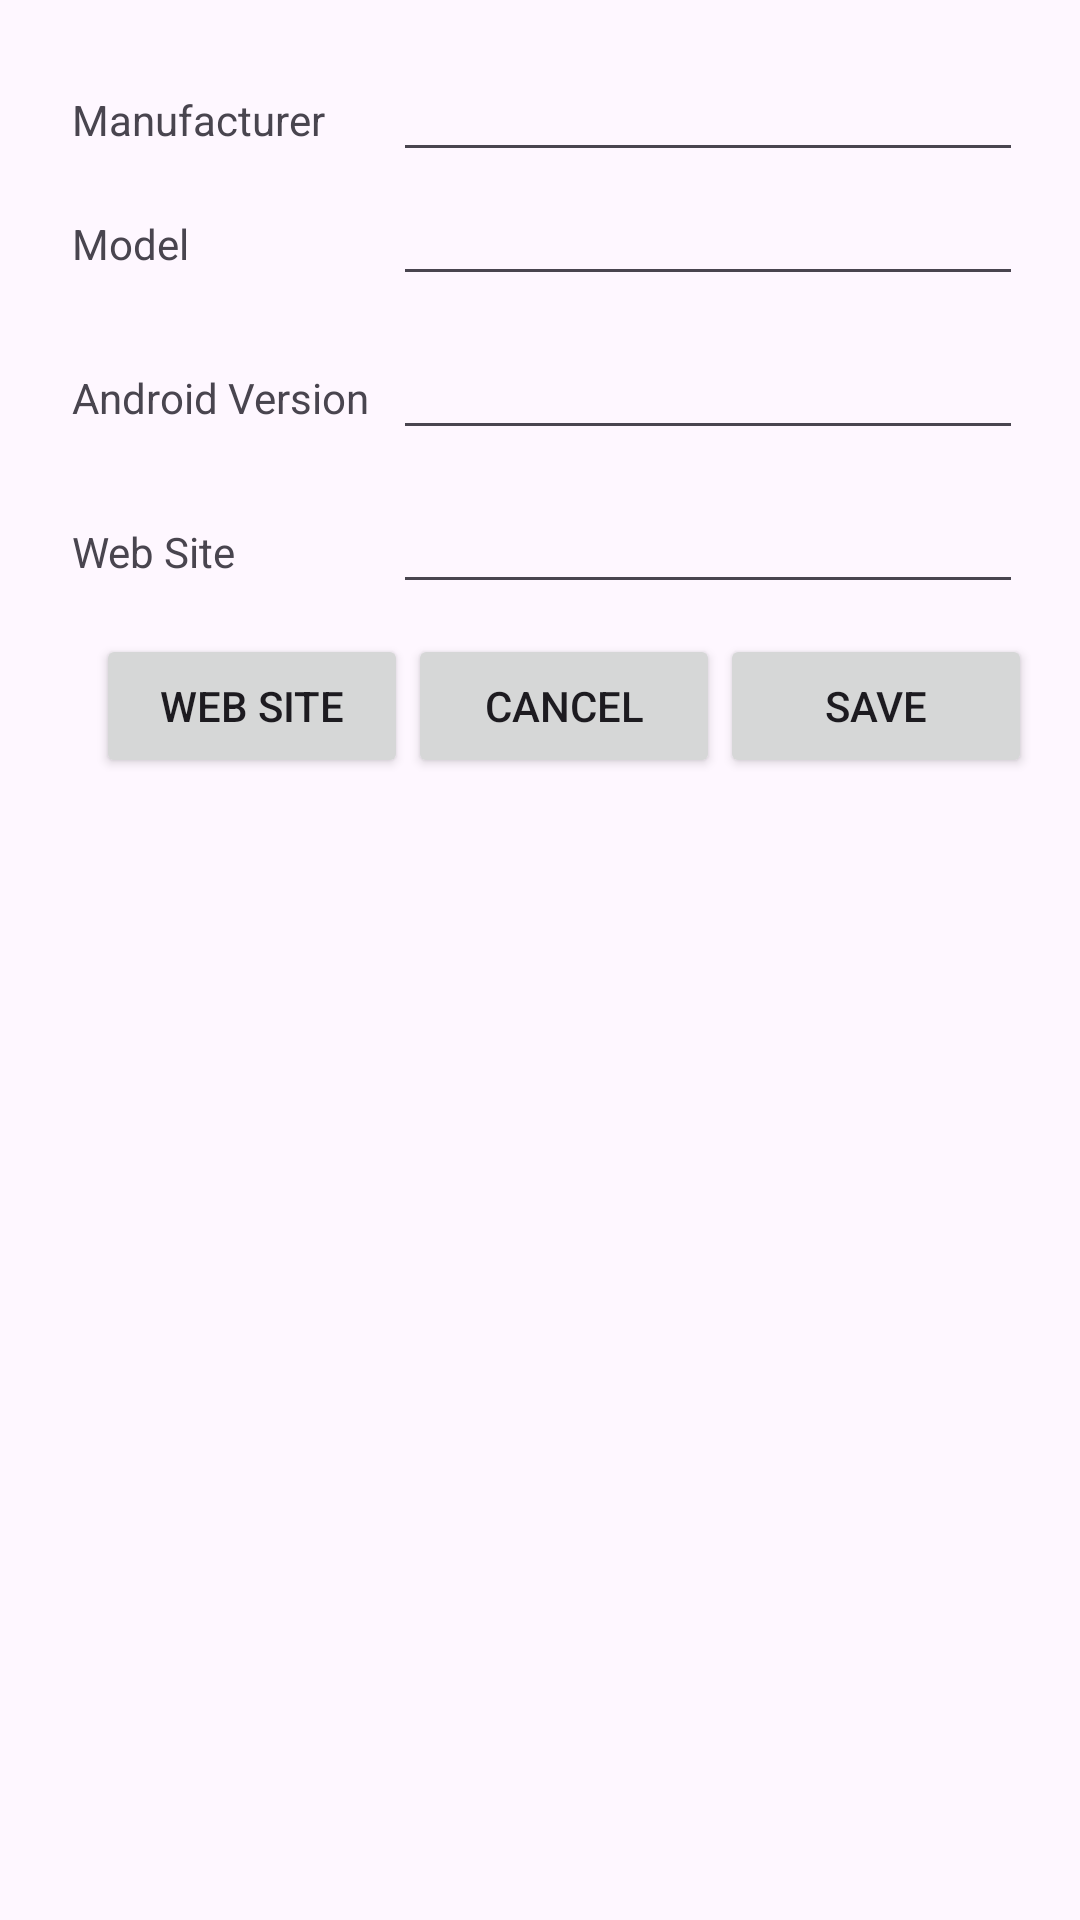

Layout XML and referenced resources for this Android screen:
<!-- AndroidManifest.xml: application theme Theme.Lab2phonedatabase -->
<!-- res/layout/activity_input_phone.xml -->
<?xml version="1.0" encoding="utf-8"?>
<TableLayout xmlns:android="http://schemas.android.com/apk/res/android"
    xmlns:app="http://schemas.android.com/apk/res-auto"
    xmlns:tools="http://schemas.android.com/tools"
    android:layout_width="match_parent"
    android:layout_height="match_parent"
    android:padding="16dp">

  <TableRow>
    <TextView
        android:layout_width="wrap_content"
        android:layout_height="wrap_content"
        android:text="@string/tvNamePhone"
        android:padding="8dp" />

    <EditText
        android:id="@+id/etPhoneName"
        android:layout_width="wrap_content"
        android:layout_height="wrap_content"
        android:ems="10"
        android:inputType="text" />
  </TableRow>

  <TableRow>
    <TextView
        android:layout_width="wrap_content"
        android:layout_height="wrap_content"
        android:text="@string/tvModelPhone"
        android:padding="8dp" />

    <EditText
        android:id="@+id/etModelPhone"
        android:layout_width="wrap_content"
        android:layout_height="wrap_content"
        android:ems="10"
        android:inputType="text" />
  </TableRow>

  <TableRow>
    <TextView
        android:layout_width="wrap_content"
        android:layout_height="wrap_content"
        android:text="@string/tvAndroidVersion"
        android:padding="8dp" />

    <EditText
        android:id="@+id/etAndroidVersion"
        android:layout_width="wrap_content"
        android:layout_height="wrap_content"
        android:ems="10"
        android:inputType="text" />
  </TableRow>

  <TableRow>
    <TextView
        android:layout_width="wrap_content"
        android:layout_height="wrap_content"
        android:text="@string/tvWebSite"
        android:padding="8dp" />

    <EditText
        android:id="@+id/etWebSite"
        android:layout_width="wrap_content"
        android:layout_height="wrap_content"
        android:ems="8"
        android:inputType="text" />

    <TableLayout
        android:layout_width="match_parent"
        android:layout_height="match_parent">

    </TableLayout>
  </TableRow>


  <androidx.constraintlayout.widget.ConstraintLayout android:id="@+id/tableRow">

    <Button
        android:id="@+id/btWebSite"
        style="@style/Widget.AppCompat.Button"
        android:layout_width="0dp"
        android:layout_height="wrap_content"
        android:layout_marginStart="16dp"
        android:layout_marginLeft="16dp"
        android:text="@string/web_site"
        app:layout_constraintBaseline_toBaselineOf="@+id/btCancel"
        app:layout_constraintEnd_toStartOf="@+id/btCancel"
        app:layout_constraintStart_toStartOf="parent" />

    <Button
        android:id="@+id/btCancel"
        style="@style/Widget.AppCompat.Button"
        android:layout_width="0dp"
        android:layout_height="wrap_content"
        android:layout_marginBottom="4dp"
        android:text="@string/bt_cancel"
        app:layout_constraintBottom_toBottomOf="parent"
        app:layout_constraintEnd_toStartOf="@+id/btSave"
        app:layout_constraintStart_toEndOf="@+id/btWebSite" />

    <Button
        android:id="@+id/btSave"
        style="@style/Widget.AppCompat.Button"
        android:layout_width="0dp"
        android:layout_height="wrap_content"
        android:layout_marginTop="3dp"
        android:layout_marginBottom="3dp"
        android:text="@string/bt_save"
        app:layout_constraintBottom_toBottomOf="@+id/btCancel"
        app:layout_constraintEnd_toEndOf="parent"
        app:layout_constraintStart_toEndOf="@+id/btCancel"
        app:layout_constraintTop_toTopOf="@+id/btCancel" />
  </androidx.constraintlayout.widget.ConstraintLayout>

</TableLayout>
<!-- resources referenced by this layout -->
<resources>
  <string name="bt_cancel">Cancel</string>
  <string name="bt_save">Save</string>
  <string name="tvAndroidVersion">Android Version\n</string>
  <string name="tvModelPhone">Model\n</string>
  <string name="tvNamePhone">Manufacturer</string>
  <string name="tvWebSite">Web Site\n</string>
  <string name="web_site">Web Site</string>
  <style name="Theme.Lab2phonedatabase" parent="Base.Theme.Lab2phonedatabase" />
  <style name="Base.Theme.Lab2phonedatabase" parent="Theme.Material3.DayNight.NoActionBar">
          
          
      </style>
</resources>
